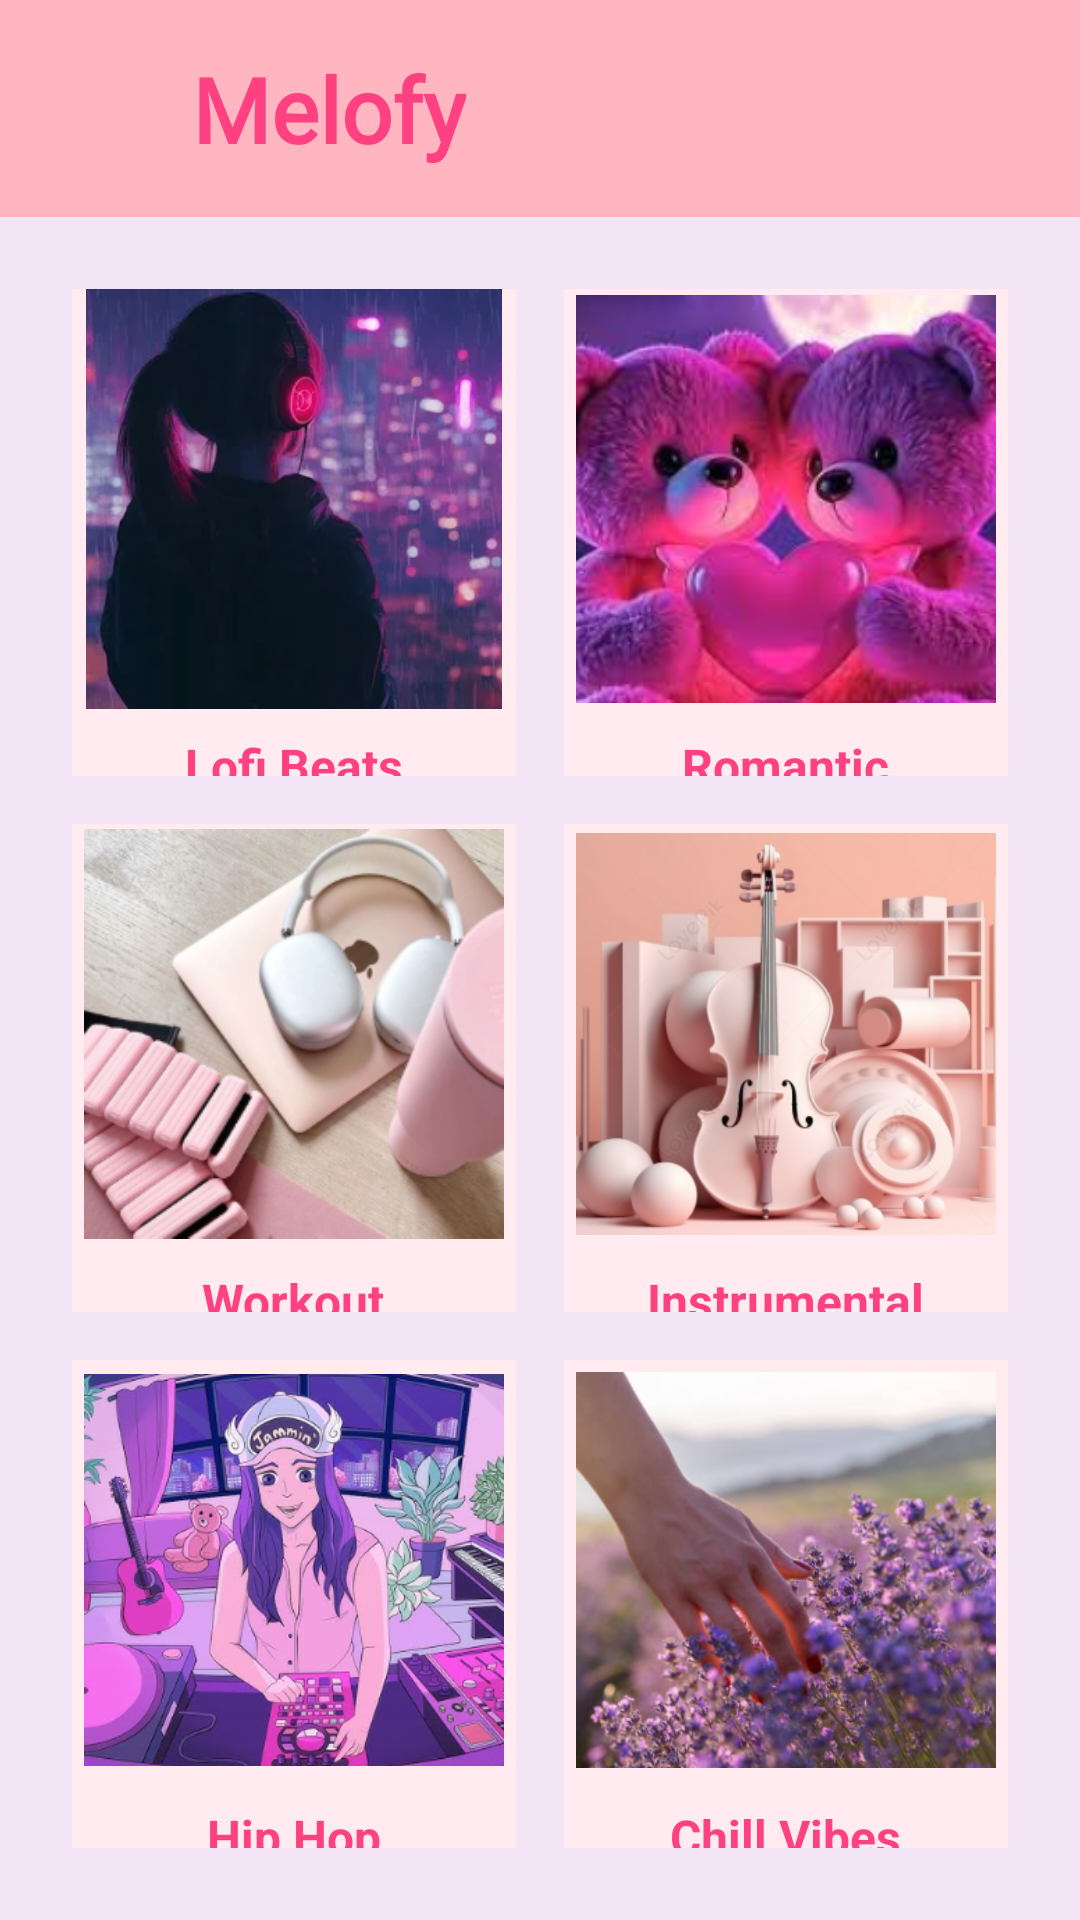

This screen was rendered from an Android layout file. Write that file and the resources it references.
<!-- AndroidManifest.xml: application theme Theme.MelofyMusicApp -->
<!-- res/layout/activity_main.xml -->
<?xml version="1.0" encoding="utf-8"?>
<LinearLayout xmlns:android="http://schemas.android.com/apk/res/android"
    xmlns:app="http://schemas.android.com/apk/res-auto"
    xmlns:tools="http://schemas.android.com/tools"
android:layout_width="match_parent"
android:layout_height="match_parent"
android:orientation="vertical">


        <LinearLayout
            android:id="@+id/headerLayout"
            android:layout_width="match_parent"
            android:layout_height="wrap_content"
            android:padding="16dp"
            android:background="#FFB6C1">

<ImageView
    android:id="@+id/appLogo"
    android:layout_width="40dp"
    android:layout_height="40dp"
    android:src="@drawable/music_icon"
    android:contentDescription="App Logo"
    android:layout_marginEnd="8dp" />

<TextView
    android:id="@+id/appName"
    android:layout_width="wrap_content"
    android:layout_height="wrap_content"
    android:text="Melofy"
    android:textColor="#FF4081"
    android:textSize="30sp"
    android:textStyle="bold"
    android:fontFamily="@font/loversquarrel" />
        </LinearLayout>
    <RelativeLayout
        android:id="@+id/contentLayout"
        android:layout_width="match_parent"
        android:layout_height="match_parent"
        android:background="#F3E5F5">


                
                <GridLayout
                    android:id="@+id/categoryGrid"
                    android:layout_width="match_parent"
                    android:layout_height="match_parent"
                    android:columnCount="2"
                    android:padding="16dp"
                    android:alignmentMode="alignMargins"
                    android:rowCount="3"
                    android:useDefaultMargins="true">

                    
                    <LinearLayout
                        android:layout_width="0dp"
                        android:layout_height="0dp"
                        android:layout_columnWeight="1"
                        android:layout_rowWeight="1"
                        android:orientation="vertical"
                        android:gravity="center"
                        android:background="#FFEBF0"
                        android:layout_margin="8dp"
                        android:clickable="true"
                        android:focusable="true"
                        android:onClick="openLofiCategory">

                        <ImageView
                            android:layout_width="140dp"
                            android:layout_height="140dp"
                            android:src="@drawable/lofi_beats" />

                        <TextView
                            android:layout_width="wrap_content"
                            android:layout_height="wrap_content"
                            android:text="Lofi Beats"
                            android:textSize="16sp"
                            android:textColor="#FF4081"
                            android:textStyle="bold"
                            android:layout_marginTop="8dp"/>
                    </LinearLayout>

                    
                    <LinearLayout
                        android:layout_width="0dp"
                        android:layout_height="0dp"
                        android:layout_columnWeight="1"
                        android:layout_rowWeight="1"
                        android:orientation="vertical"
                        android:gravity="center"
                        android:background="#FFEBF0"
                        android:layout_margin="8dp"
                        android:clickable="true"
                        android:focusable="true"
                        android:onClick="openRomanticCategory">

                        <ImageView
                            android:layout_width="140dp"
                            android:layout_height="140dp"
                            android:src="@drawable/romantic" />

                        <TextView
                            android:layout_height="wrap_content"
                            android:layout_width="wrap_content"
                            android:text="Romantic"
                            android:textSize="16sp"
                            android:textColor="#FF4081"
                            android:textStyle="bold"
                            android:layout_marginTop="8dp"/>
                    </LinearLayout>

                    
                    <LinearLayout
                        android:layout_width="0dp"
                        android:layout_height="0dp"
                        android:layout_columnWeight="1"
                        android:layout_rowWeight="1"
                        android:orientation="vertical"
                        android:gravity="center"
                        android:background="#FFEBF0"
                        android:layout_margin="8dp"
                        android:clickable="true"
                        android:focusable="true"
                        android:onClick="openWorkoutCategory">

                        <ImageView
                            android:layout_width="140dp"
                            android:layout_height="140dp"
                            android:src="@drawable/workout" />

                        <TextView
                            android:layout_height="wrap_content"
                            android:layout_width="wrap_content"
                            android:text="Workout"
                            android:textSize="16sp"
                            android:textColor="#FF4081"
                            android:textStyle="bold"
                            android:layout_marginTop="8dp"/>
                    </LinearLayout>

                    
                    <LinearLayout
                        android:layout_width="0dp"
                        android:layout_height="0dp"
                        android:layout_columnWeight="1"
                        android:layout_rowWeight="1"
                        android:orientation="vertical"
                        android:gravity="center"
                        android:background="#FFEBF0"
                        android:layout_margin="8dp"
                        android:clickable="true"
                        android:focusable="true"
                        android:onClick="openInstrumentalCategory">

                        <ImageView
                            android:layout_width="140dp"
                            android:layout_height="140dp"
                            android:contentDescription="Music Category icon"
                            android:src="@drawable/instrumental"
                             />

                        <TextView
                            android:layout_height="wrap_content"
                            android:layout_width="wrap_content"
                            android:text="Instrumental"
                            android:textSize="16sp"
                            android:textColor="#FF4081"
                            android:textStyle="bold"
                            android:layout_marginTop="8dp"/>
                    </LinearLayout>

                    
                    <LinearLayout
                        android:layout_width="0dp"
                        android:layout_height="0dp"
                        android:layout_columnWeight="1"
                        android:layout_rowWeight="1"
                        android:orientation="vertical"
                        android:gravity="center"
                        android:background="#FFEBF0"
                        android:layout_margin="8dp"
                        android:clickable="true"
                        android:focusable="true"
                        android:onClick="openHipHopCategory">

                        <ImageView
                            android:layout_width="140dp"
                            android:layout_height="140dp"
                            android:src="@drawable/hip_hop"
                            />

                        <TextView
                            android:layout_height="wrap_content"
                            android:layout_width="wrap_content"
                            android:text="Hip Hop"
                            android:textSize="16sp"
                            android:textColor="#FF4081"
                            android:textStyle="bold"
                            android:layout_marginTop="8dp"/>
                    </LinearLayout>

                    
                    <LinearLayout
                        android:layout_width="0dp"
                        android:layout_height="0dp"
                        android:layout_columnWeight="1"
                        android:layout_rowWeight="1"
                        android:orientation="vertical"
                        android:gravity="center"
                        android:background="#FFEBF0"
                        android:layout_margin="8dp"
                        android:clickable="true"
                        android:focusable="true"
                        android:onClick="openChillCategory">

                        <ImageView
                            android:layout_width="140dp"
                            android:layout_height="140dp"
                            android:src="@drawable/chillvibes"
                            />

                        <TextView
                            android:layout_height="wrap_content"
                            android:layout_width="wrap_content"
                            android:text="Chill Vibes"
                            android:textSize="16sp"
                            android:textColor="#FF4081"
                            android:textStyle="bold"
                            android:layout_marginTop="8dp"/>
                    </LinearLayout>

                </GridLayout>

    </RelativeLayout>

</LinearLayout>
<!-- resources referenced by this layout -->
<resources>
  <!-- drawable chillvibes: png bitmap (drawable, 158431 bytes) -->
  <!-- drawable hip_hop: png bitmap (drawable, 203052 bytes) -->
  <!-- drawable instrumental: png bitmap (drawable, 135540 bytes) -->
  <!-- drawable lofi_beats: png bitmap (drawable, 92448 bytes) -->
  <!-- drawable romantic: png bitmap (drawable, 96814 bytes) -->
  <!-- drawable workout: png bitmap (drawable, 99533 bytes) -->
  <style name="Theme.MelofyMusicApp" parent="Base.Theme.MelofyMusicApp" />
  <style name="Base.Theme.MelofyMusicApp" parent="Theme.Material3.DayNight.NoActionBar">
          
          
      </style>
</resources>
